Run: headless pygame with SDL's dummy video driver; simulated clock (each Clock.tick advances the game by its frame time, no real sleeping); random seed 0; keys injected as events and as key.get_pressed() state; no mouse input.
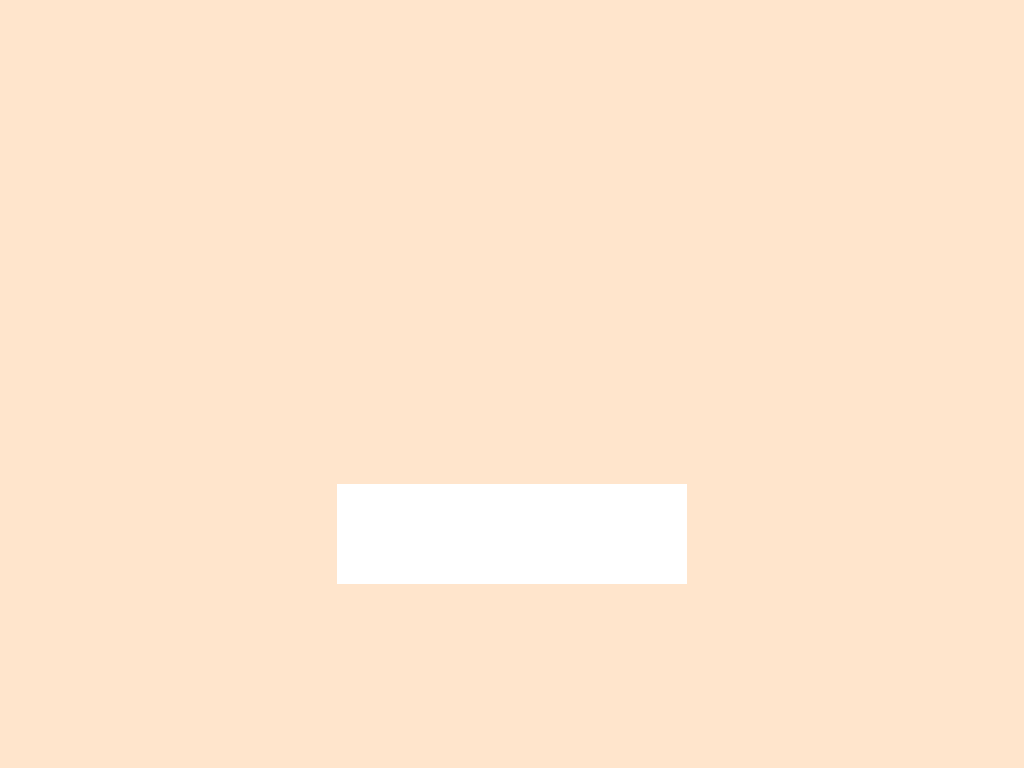
Frame 1 of 4 · flips 1–60 · no input
Frame 2 of 4 · flips 61–180 · tapped SPACE, RETURN · held RIGHT (→), D · screen unchanged from frame 1, image omitted
Frame 3 of 4 · flips 181–300 · held DOWN (↓), S · screen unchanged from frame 2, image omitted
Frame 4 of 4 · flips 301–420 · held LEFT (←), A, UP (↑), W · screen unchanged from frame 3, image omitted

The pygame program that drew these frames:

import pygame

pygame.init()
info = pygame.display.Info()
WIDTH = info.current_w
HEIGHT = info.current_h
FPS = 60
screen = pygame.display.set_mode((WIDTH, HEIGHT), pygame.FULLSCREEN)
pygame.display.set_caption("Meu Jogo")
clock = pygame.time.Clock()

running = True
while running:
    clock.tick(FPS)
    for event in pygame.event.get():
        if event.type == pygame.QUIT:
            running = False
        if event.type == pygame.KEYDOWN:
            if event.key == pygame.K_ESCAPE:
                running = False
    
    screen.fill((255, 229, 204))
    start_btn_w = 350
    start_btn_h = 100
    start_btn_x = WIDTH/2 - start_btn_w/2
    start_btn_y = HEIGHT/2 - start_btn_h/2 + 150
    start_btn = pygame.draw.rect(screen, (255,255,255), (start_btn_x, start_btn_y, 350, 100))
    pygame.display.flip()

pygame.quit()
